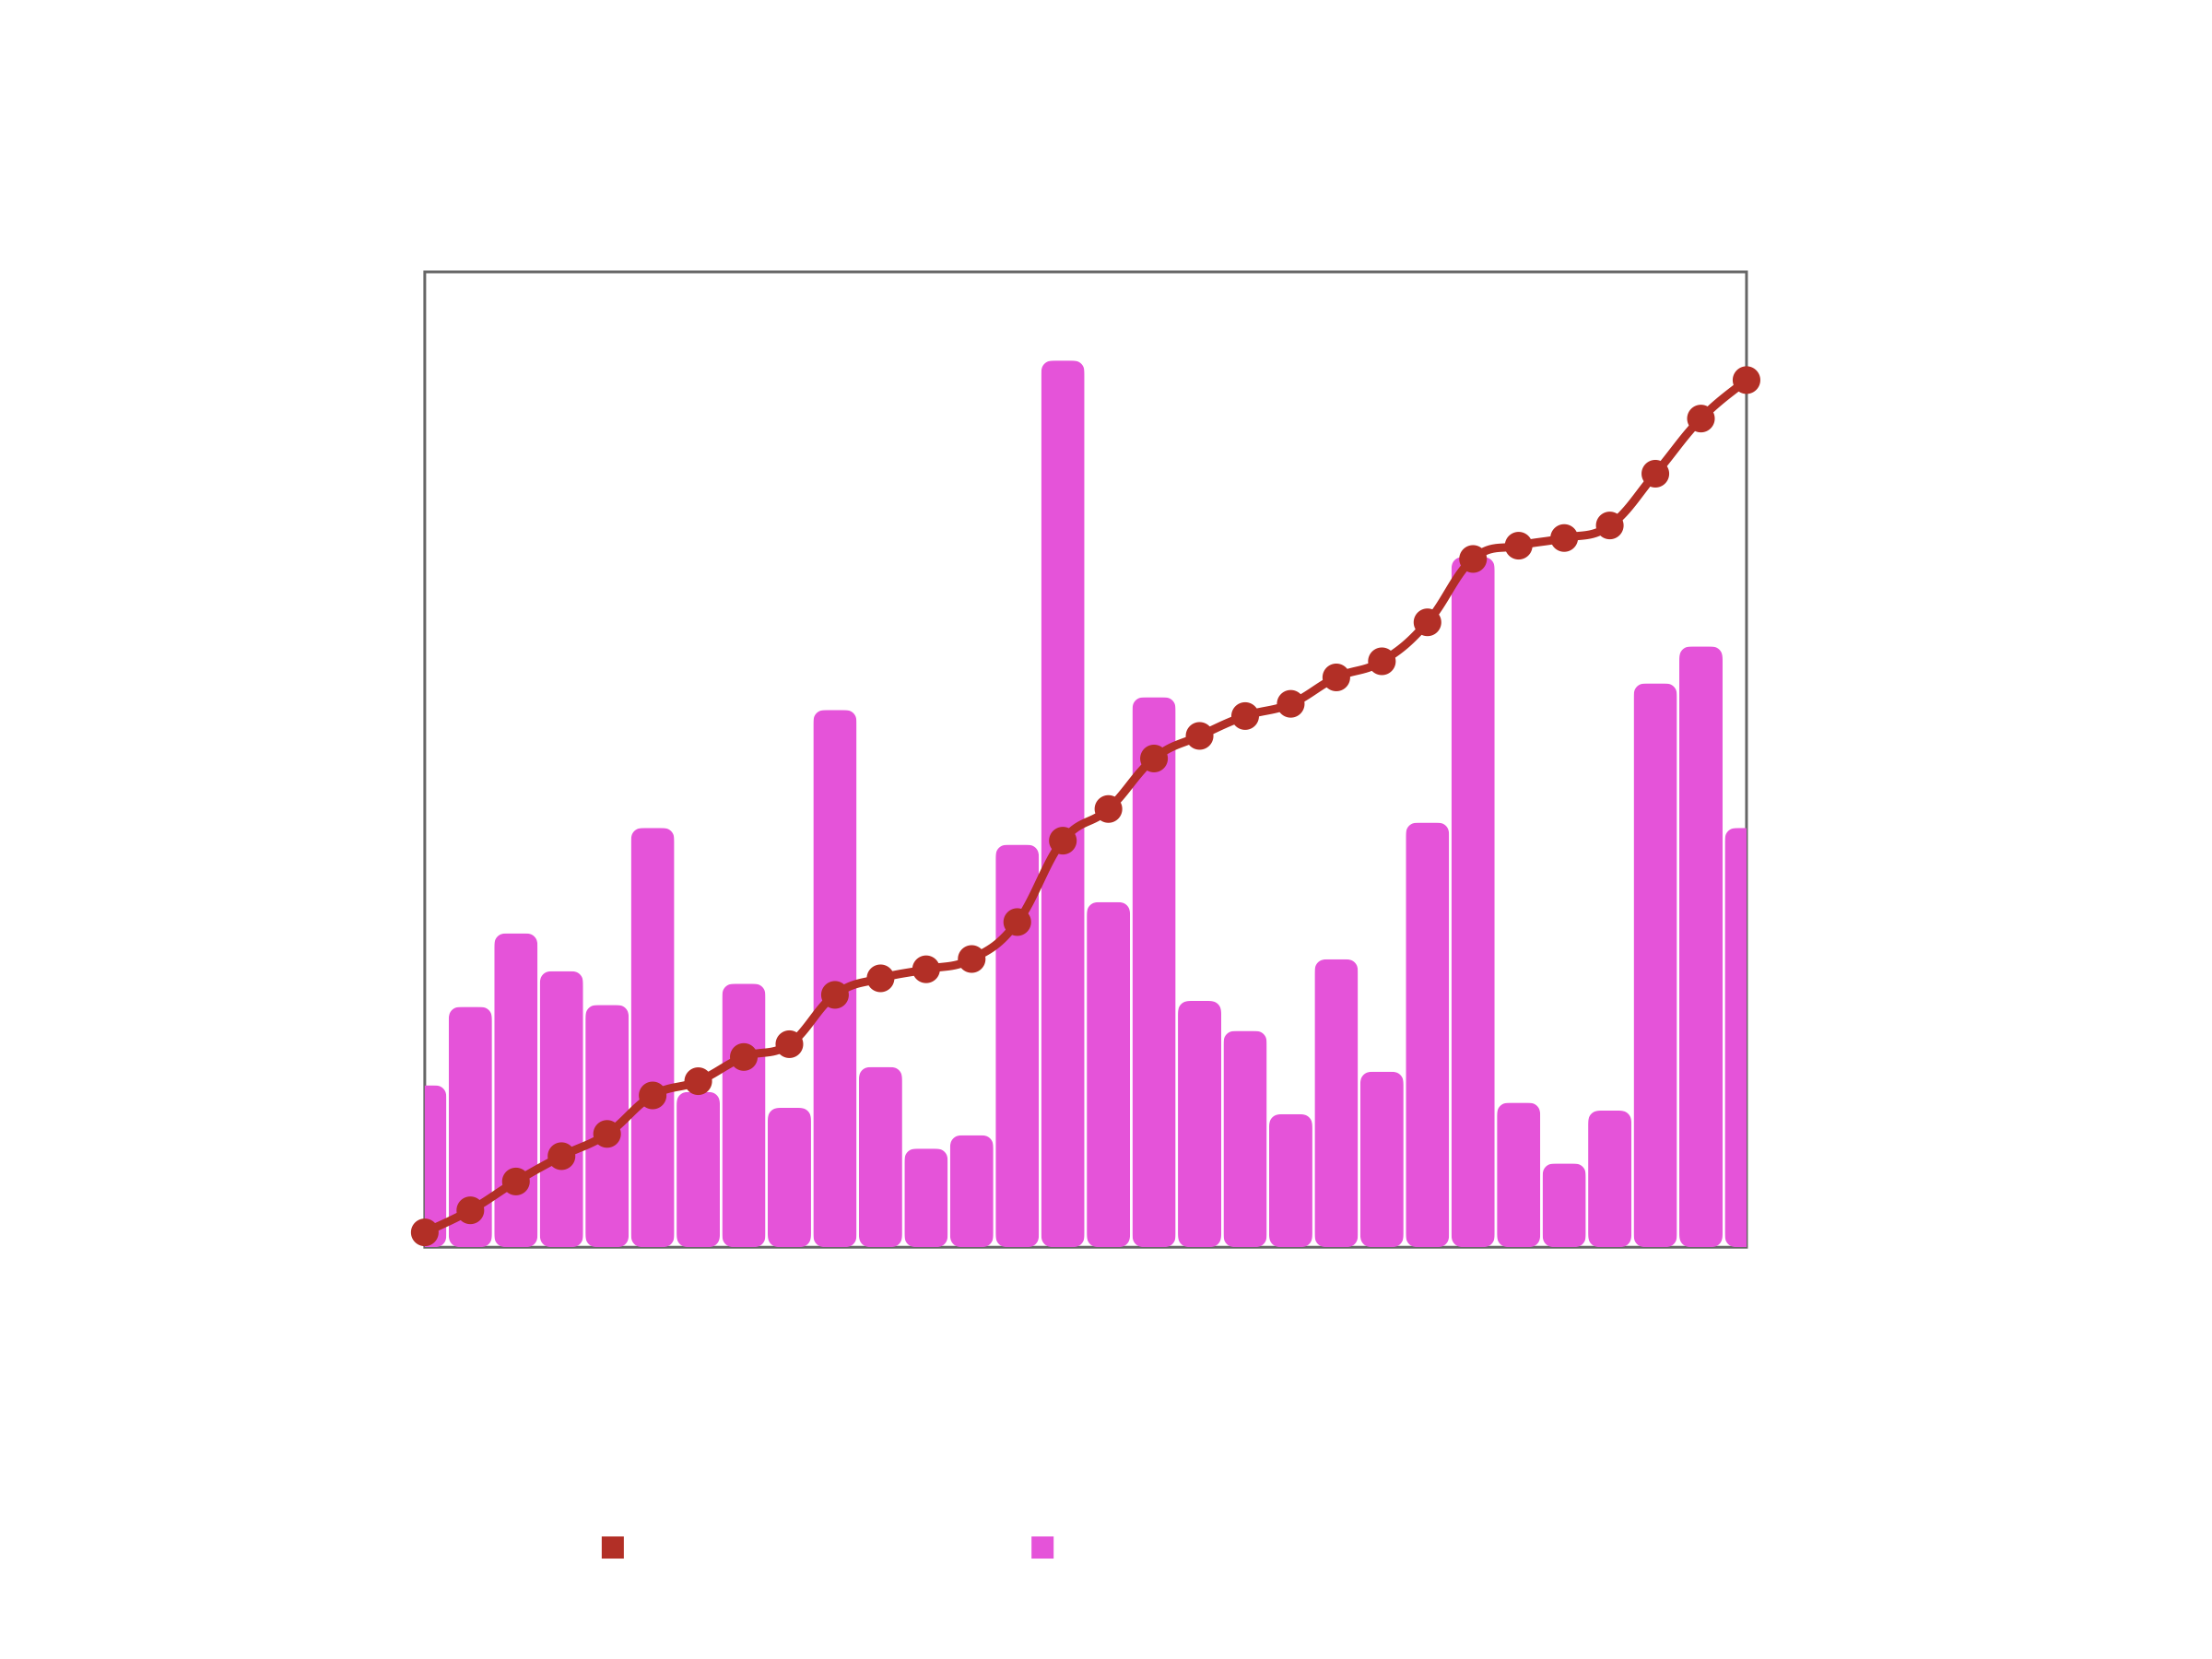

The file beside this chart, header and first rows:
Date, Number of Words, Accumulated
2026-04-01, 762, 762
2026-04-02, 1131, 1893
2026-04-03, 1477, 3370
2026-04-04, 1299, 4669
2026-04-05, 1140, 5809
2026-04-06, 1973, 7782
2026-04-07, 731, 8513
2026-04-08, 1240, 9753
2026-04-09, 656, 10409
2026-04-10, 2528, 12937
2026-04-11, 848, 13785
2026-04-12, 464, 14249
2026-04-13, 527, 14776
2026-04-14, 1894, 16670
2026-04-15, 4172, 20842
2026-04-16, 1624, 22466
2026-04-17, 2588, 25054
2026-04-18, 1159, 26213
2026-04-19, 1018, 27231
2026-04-20, 626, 27857
2026-04-21, 1355, 29212
2026-04-22, 826, 30038
2026-04-23, 1998, 32036
2026-04-24, 3248, 35284
2026-04-25, 680, 35964
2026-04-26, 394, 36358
2026-04-27, 643, 37001
2026-04-28, 2653, 39654
2026-04-29, 2827, 42481
2026-04-30, 1973, 44454
